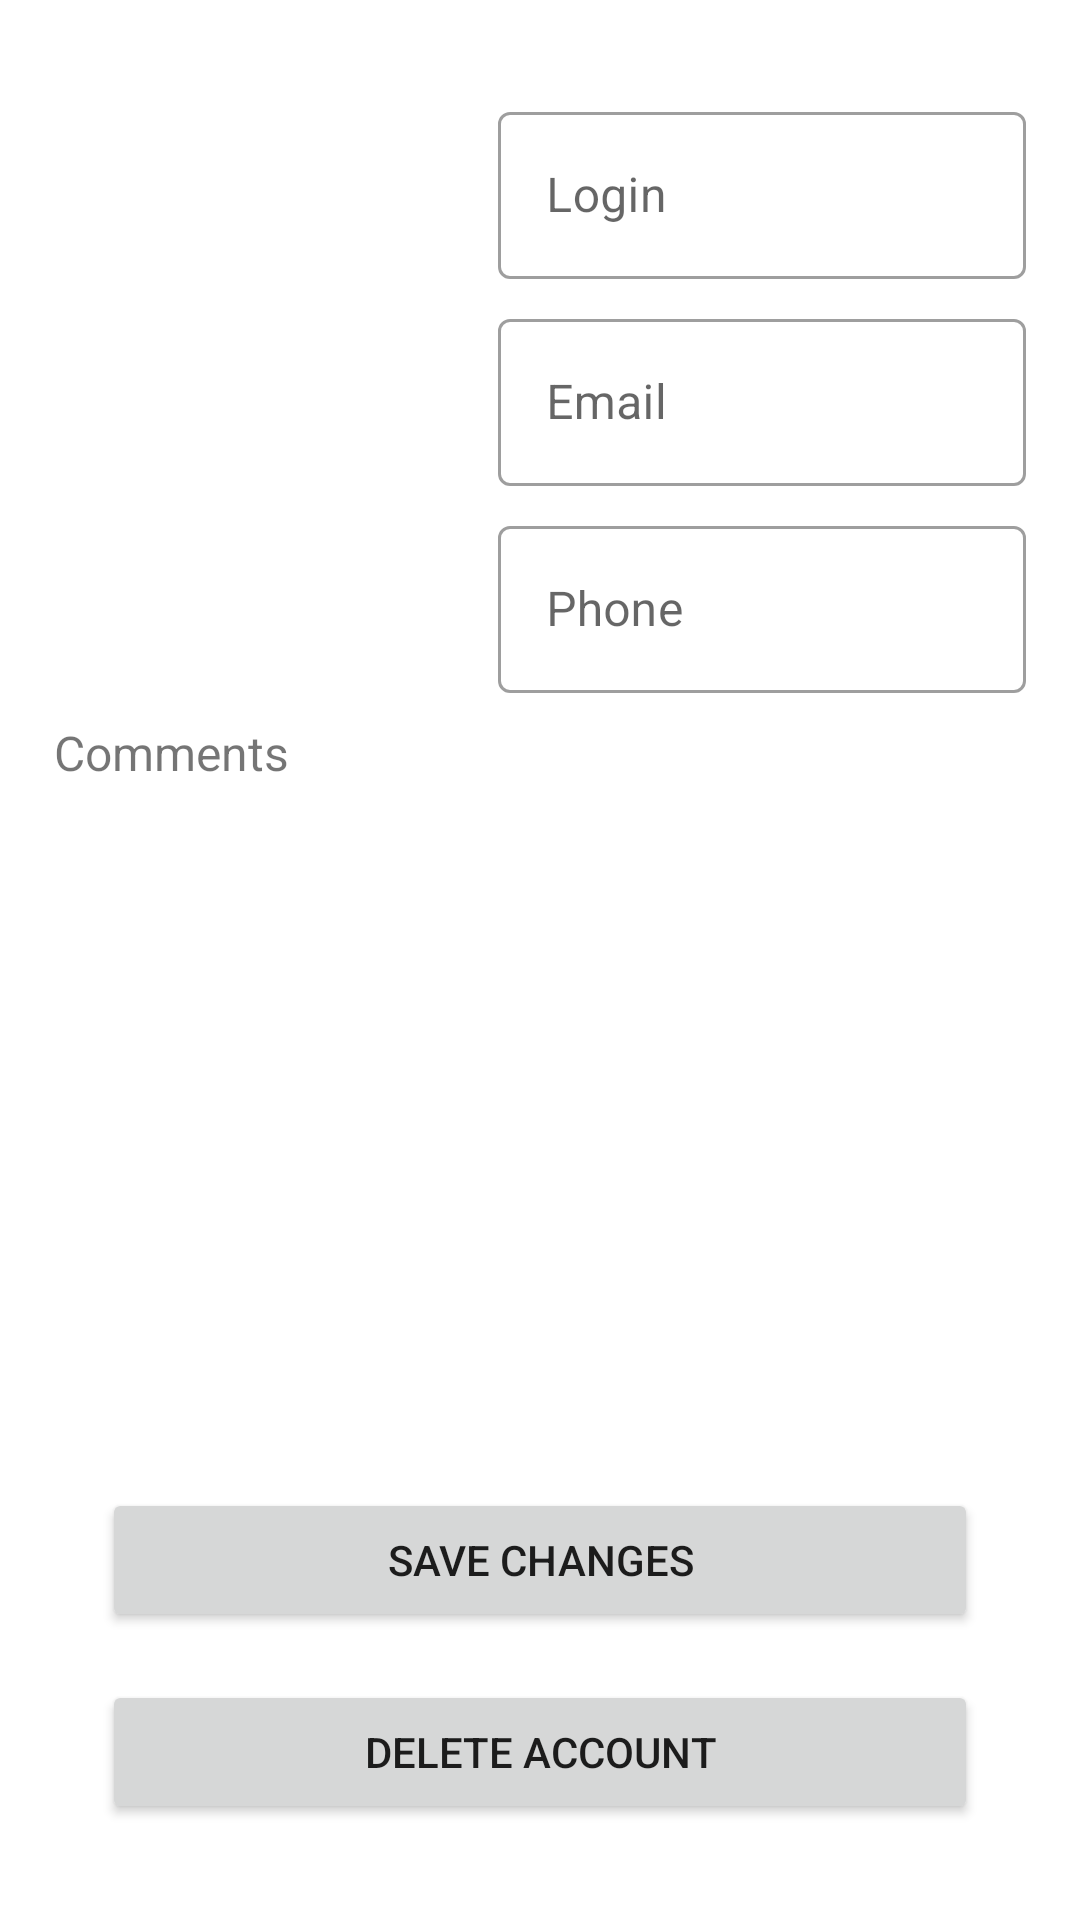

Write the Android layout XML for this screen, with the resource values it uses.
<!-- AndroidManifest.xml: application theme Theme.LayoutSamples -->
<!-- res/layout/activity_main.xml -->
<?xml version="1.0" encoding="utf-8"?>
<androidx.constraintlayout.widget.ConstraintLayout xmlns:android="http://schemas.android.com/apk/res/android"
    xmlns:app="http://schemas.android.com/apk/res-auto"
    xmlns:tools="http://schemas.android.com/tools"
    android:layout_width="match_parent"
    android:layout_height="match_parent"
    tools:context=".MainActivity">

    <ImageView
        android:id="@+id/imageView"
        android:contentDescription="@string/avatar"
        android:layout_width="0dp"
        android:layout_height="0dp"
        app:layout_constraintBottom_toTopOf="@+id/guideline8"
        app:layout_constraintEnd_toStartOf="@+id/guideline9"
        app:layout_constraintStart_toStartOf="@+id/guideline3"
        app:layout_constraintTop_toTopOf="@+id/guideline2"
        tools:srcCompat="@tools:sample/avatars" />

    <com.google.android.material.textfield.TextInputLayout
        android:id="@+id/login_layout"
        style="@style/Widget.MaterialComponents.TextInputLayout.OutlinedBox"
        android:layout_width="0dp"
        android:layout_height="wrap_content"
        android:layout_marginStart="4dp"
        android:hint="@string/login"
        app:layout_constraintEnd_toStartOf="@+id/guideline4"
        app:layout_constraintStart_toEndOf="@+id/imageView"
        app:layout_constraintTop_toTopOf="@+id/guideline2">

        <com.google.android.material.textfield.TextInputEditText
            android:id="@+id/login"
            android:layout_width="match_parent"
            android:layout_height="match_parent"
            android:inputType="text" />
    </com.google.android.material.textfield.TextInputLayout>

    <com.google.android.material.textfield.TextInputLayout
        android:id="@+id/email_layout"
        style="@style/Widget.MaterialComponents.TextInputLayout.OutlinedBox"
        android:layout_width="0dp"
        android:layout_height="wrap_content"
        android:layout_marginStart="4dp"
        android:layout_marginTop="8dp"
        android:hint="@string/email"
        app:layout_constraintEnd_toStartOf="@+id/guideline4"
        app:layout_constraintStart_toEndOf="@+id/imageView"
        app:layout_constraintTop_toBottomOf="@+id/login_layout">

        <com.google.android.material.textfield.TextInputEditText
            android:id="@+id/email"
            android:layout_width="match_parent"
            android:layout_height="match_parent"
            android:inputType="text" />
    </com.google.android.material.textfield.TextInputLayout>

    <com.google.android.material.textfield.TextInputLayout
        android:id="@+id/phone_layout"
        style="@style/Widget.MaterialComponents.TextInputLayout.OutlinedBox"
        android:layout_width="0dp"
        android:layout_height="wrap_content"
        android:layout_marginStart="4dp"
        android:layout_marginTop="8dp"
        android:hint="@string/phone"
        app:layout_constraintEnd_toStartOf="@+id/guideline4"
        app:layout_constraintStart_toEndOf="@+id/imageView"
        app:layout_constraintTop_toBottomOf="@+id/email_layout">

        <com.google.android.material.textfield.TextInputEditText
            android:id="@+id/phone"
            android:layout_width="match_parent"
            android:layout_height="match_parent"
            android:inputType="phone" />
    </com.google.android.material.textfield.TextInputLayout>
    <androidx.constraintlayout.widget.Guideline
        android:id="@+id/guideline2"
        android:layout_width="wrap_content"
        android:layout_height="wrap_content"
        android:orientation="horizontal"
        app:layout_constraintGuide_percent="0.05" />

    <androidx.constraintlayout.widget.Guideline
        android:id="@+id/guideline3"
        android:layout_width="wrap_content"
        android:layout_height="wrap_content"
        android:orientation="vertical"
        app:layout_constraintGuide_percent="0.05" />

    <androidx.constraintlayout.widget.Guideline
        android:id="@+id/guideline4"
        android:layout_width="wrap_content"
        android:layout_height="wrap_content"
        android:orientation="vertical"
        app:layout_constraintGuide_percent="0.95" />

    <Button
        android:id="@+id/saveButton"
        android:layout_width="0dp"
        android:layout_height="wrap_content"
        android:layout_marginStart="16dp"
        android:layout_marginTop="16dp"
        android:layout_marginEnd="16dp"
        android:text="@string/save_changes"
        app:layout_constraintEnd_toStartOf="@+id/guideline4"
        app:layout_constraintHorizontal_bias="0.478"
        app:layout_constraintStart_toStartOf="@+id/guideline3"
        app:layout_constraintTop_toTopOf="@+id/guideline7" />

    <Button
        android:id="@+id/deleteButton"
        android:layout_width="0dp"
        android:layout_height="wrap_content"
        android:layout_marginStart="16dp"
        android:layout_marginTop="16dp"
        android:layout_marginEnd="16dp"
        android:text="@string/delete_account"
        app:layout_constraintEnd_toStartOf="@+id/guideline4"
        app:layout_constraintStart_toStartOf="@+id/guideline3"
        app:layout_constraintTop_toBottomOf="@+id/saveButton" />

    <TextView
        android:id="@+id/textView7"
        android:layout_width="0dp"
        android:layout_height="wrap_content"
        android:layout_marginTop="16dp"
        android:text="@string/comments"
        android:textSize="@dimen/profile"
        app:layout_constraintEnd_toStartOf="@+id/guideline4"
        app:layout_constraintStart_toStartOf="@+id/guideline3"
        app:layout_constraintTop_toBottomOf="@+id/imageView" />

    <androidx.recyclerview.widget.RecyclerView
        android:id="@+id/recyclerView"
        android:layout_width="0dp"
        android:layout_height="0dp"
        android:layout_marginTop="8dp"
        app:layout_constraintBottom_toTopOf="@+id/guideline7"
        app:layout_constraintEnd_toStartOf="@+id/guideline4"
        app:layout_constraintStart_toStartOf="@+id/guideline3"
        app:layout_constraintTop_toBottomOf="@+id/textView7" />

    <androidx.constraintlayout.widget.Guideline
        android:id="@+id/guideline7"
        android:layout_width="wrap_content"
        android:layout_height="wrap_content"
        android:orientation="horizontal"
        app:layout_constraintGuide_percent="0.75" />

    <androidx.constraintlayout.widget.Guideline
        android:id="@+id/guideline8"
        android:layout_width="wrap_content"
        android:layout_height="wrap_content"
        android:orientation="horizontal"
        app:layout_constraintGuide_percent="0.35" />

    <androidx.constraintlayout.widget.Guideline
        android:id="@+id/guideline9"
        android:layout_width="wrap_content"
        android:layout_height="wrap_content"
        android:orientation="vertical"
        app:layout_constraintGuide_percent="0.45" />

</androidx.constraintlayout.widget.ConstraintLayout>
<!-- resources referenced by this layout -->
<resources>
  <dimen name="profile">16sp</dimen>
  <string name="avatar">Avatar</string>
  <string name="comments">Comments</string>
  <string name="delete_account">delete account</string>
  <string name="email">Email</string>
  <string name="login">Login</string>
  <string name="phone">Phone</string>
  <string name="save_changes">save changes</string>
  <style name="Theme.LayoutSamples" parent="Theme.MaterialComponents.DayNight.DarkActionBar">
          
          <item name="colorPrimary">@color/purple_500</item>
          <item name="colorPrimaryVariant">@color/purple_700</item>
          <item name="colorOnPrimary">@color/white</item>
          
          <item name="colorSecondary">@color/teal_200</item>
          <item name="colorSecondaryVariant">@color/teal_700</item>
          <item name="colorOnSecondary">@color/black</item>
          
          <item name="android:statusBarColor" tools:targetApi="l">?attr/colorPrimaryVariant</item>
          
      </style>
  <!-- not gathered from this repository: default colours our renderer supplied (Android Studio template values) -->
  <color name="purple_500">#FF6200EE</color>
  <color name="purple_700">#FF3700B3</color>
  <color name="teal_200">#FF03DAC5</color>
  <color name="teal_700">#FF018786</color>
  <color name="black">#FF000000</color>
  <color name="white">#FFFFFFFF</color>
</resources>
